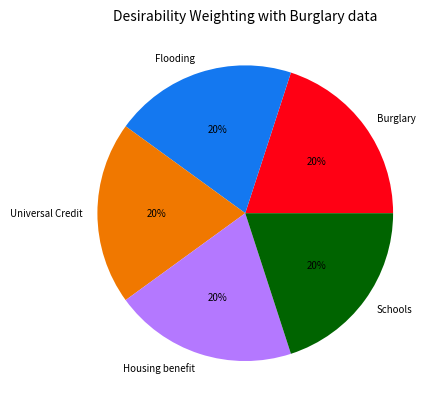
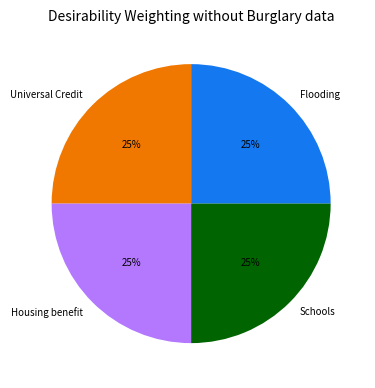

Write Python code to recreate these figures, in order.
import numpy as np
import pandas as pd
import matplotlib.pyplot as plt
import matplotlib.colors

fig, ax = plt.subplots()

# hide axes
fig.patch.set_visible(False)
ax.axis('off')
ax.axis('tight')


y = np.array([20, 20, 20, 20, 20])
mylabels = ["Burglary", "Flooding", "Universal Credit", "Housing benefit", "Schools"]
myexplode = [0, 0, 0, 0, 0]
mycolors = ["#FF0014", "#1478F0", "#F07800", "#B478FF", "#006400"]
textprops = {"fontsize":7}

plt.pie(y, labels = mylabels, explode = myexplode, shadow = False, colors = mycolors, textprops =textprops, autopct = "%0.2d%%")

#plot the data
plt.rcParams["figure.dpi"] = 200
plt.rcParams["figure.figsize"] = (4.5,5)
plt.title("Desirability Weighting with Burglary data", loc="center", fontsize=10)
plt.savefig("desirability_weighting_with_burglary" + ".png", bbox_inches='tight', transparent=True)
plt.close()
    

y2 = np.array([25, 25, 25, 25])
mylabels2 = ["Flooding", "Universal Credit", "Housing benefit", "Schools"]
myexplode2 = [0, 0, 0, 0]
mycolors2 = ["#1478F0", "#F07800", "#B478FF", "#006400"]
textprops2 = {"fontsize":7}

plt.pie(y2, labels = mylabels2, explode = myexplode2, shadow = False, colors = mycolors2, textprops =textprops2, autopct = "%0.2d%%")

#plot the data
plt.rcParams["figure.dpi"] = 200
plt.rcParams["figure.figsize"] = (4.5,5)
plt.title("Desirability Weighting without Burglary data", loc="center", fontsize=10)
plt.savefig("desirability_weighting_without_burglary" + ".png", bbox_inches='tight', transparent=True)
plt.close()
